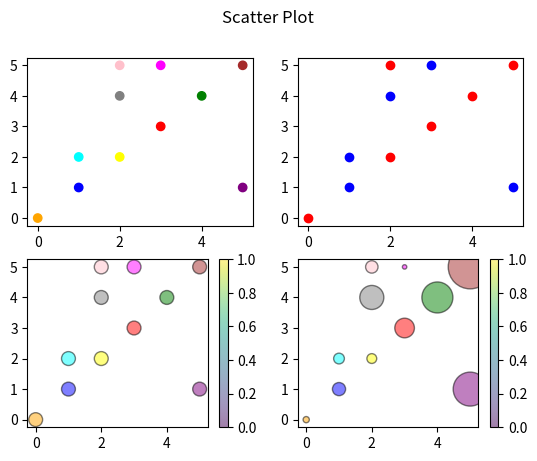

The script that saved this image:
import matplotlib.pyplot as plt
import numpy as np

colors = {"red", "green", "blue", "yellow", "orange", "purple", "pink", "brown", "gray", "cyan", "magenta"}
x = np.array([0,2,2,3,4,5,1,1,3,2,5])
y = np.array([0,2,5,3,4,5,2,1,5,4,1])
plt.subplot(2,2,1)
plt.scatter(x,y, c=colors)

x1 = np.array([0,2,2,3,4,5])
y1 = np.array([0,2,5,3,4,5])
plt.subplot(2,2,2)
plt.scatter(x1,y1, c="r")
x2 = np.array([1,1,3,2,5])
y2 = np.array([2,1,5,4,1])
plt.subplot(2,2,2)
plt.scatter(x2,y2, c="b")

x = np.array([0,2,2,3,4,5,1,1,3,2,5])
y = np.array([0,2,5,3,4,5,2,1,5,4,1])
plt.subplot(2,2,3)
plt.scatter(x,y, c=colors, cmap="viridis", s=100, alpha=0.5, edgecolors="k", linewidths=1)
plt.colorbar()

sizes = np.array([20, 50, 80, 200, 500, 1000, 60, 90, 10, 300, 600])
x = np.array([0,2,2,3,4,5,1,1,3,2,5])
y = np.array([0,2,5,3,4,5,2,1,5,4,1])
plt.subplot(2,2,4)
plt.scatter(x,y, c=colors, cmap="viridis", s=sizes, alpha=0.5, edgecolors="k", linewidths=1)
plt.colorbar()

plt.suptitle("Scatter Plot")

plt.show()
